Run: headless pygame with SDL's dummy video driver; simulated clock (each Clock.tick advances the game by its frame time, no real sleeping); random seed 0; keys injected as events and as key.get_pressed() state; mouse plan: one left click at the window centre at the start of phase 2, then a move to the lower-right quarter at the start of phase 3.
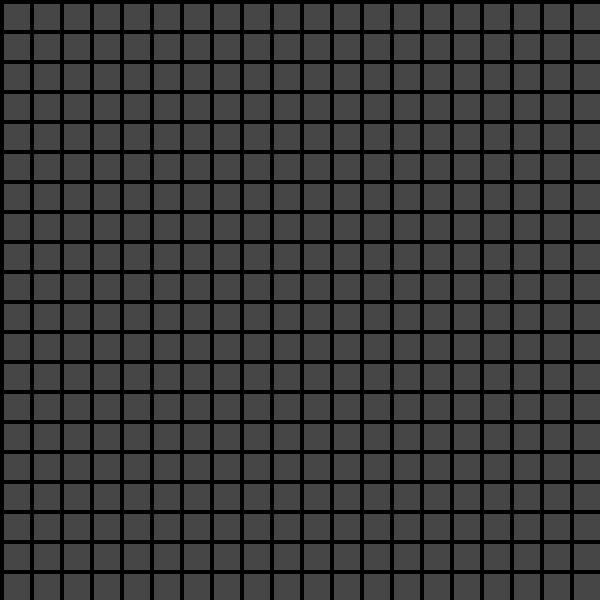
Frame 1 of 4 · flips 1–60 · no input
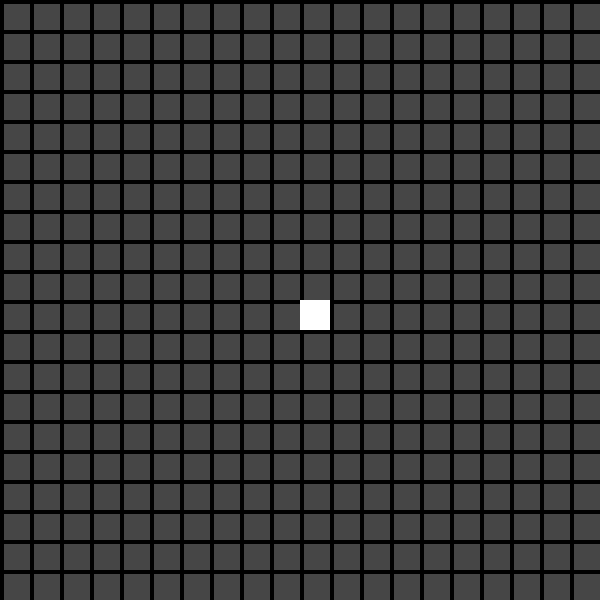
Frame 2 of 4 · flips 61–180 · clicked the window centre · tapped SPACE, RETURN · held RIGHT (→), D
Frame 3 of 4 · flips 181–300 · moved the mouse to the lower-right quarter · held DOWN (↓), S · screen unchanged from frame 2, image omitted
Frame 4 of 4 · flips 301–420 · held LEFT (←), A, UP (↑), W · screen unchanged from frame 3, image omitted

The pygame program that drew these frames:

import pygame

width = 600
height = 600
surface = pygame.display.set_mode((width,height))
running = True
allBlocks = []
allGUIBlocks = []

def round_to_multiple(number, multiple):
    return multiple * round(number / multiple)

def ParseList():
    newList = []
    for i in range(0, len(allBlocks), 1):
        bX = allBlocks[i][0]
        bY = allBlocks[i][1]
        if f"{bX},{bY}:{bX + 1},{bY}" not in newList:
            newList.append(f"{bX},{bY}:{bX + 1},{bY}")
        if f"{bX + 1},{bY}:{bX + 1},{bY + 1}" not in newList:
            newList.append(f"{bX + 1},{bY}:{bX + 1},{bY + 1}")
        if f"{bX},{bY}:{bX},{bY + 1}" not in newList:
            newList.append(f"{bX},{bY}:{bX},{bY + 1}")
        if f"{bX},{bY + 1}:{bX + 1},{bY + 1}" not in newList:
            newList.append(f"{bX},{bY + 1}:{bX + 1},{bY + 1}")
    return newList

while running:
    surface.fill((0, 0, 0))
    for w in range(2, width, 30):
        for h in range(2, height, 30):
            pygame.draw.rect(surface, (70, 70, 70), pygame.Rect(w + 2, h + 2, 26, 26))
    for event in pygame.event.get():
        if event.type==pygame.QUIT:
            print(ParseList())
            running=False
        if event.type == pygame.MOUSEBUTTONUP:
            x, y = pygame.mouse.get_pos()
            allGUIBlocks.append([round_to_multiple(x-15, 30), round_to_multiple(y-15, 30)])
            blockX = int(round((x-15)/30) - 8 + 100)
            blockY = int((round((y-15)/30) - 10) * -1 + 100)
            if [blockX, blockY] not in allBlocks:
                allBlocks.append([blockX, blockY])
                print(blockX, blockY)
            
        if event.type == pygame.KEYDOWN:
            if event.key == pygame.K_z:
                allGUIBlocks.pop()
                allBlocks.pop()
    
    for i in range(0, len(allGUIBlocks), 1):
        pygame.draw.rect(surface, (255, 255, 255), pygame.Rect(allGUIBlocks[i][0], allGUIBlocks[i][1], 30, 30))
            
    pygame.display.flip()
